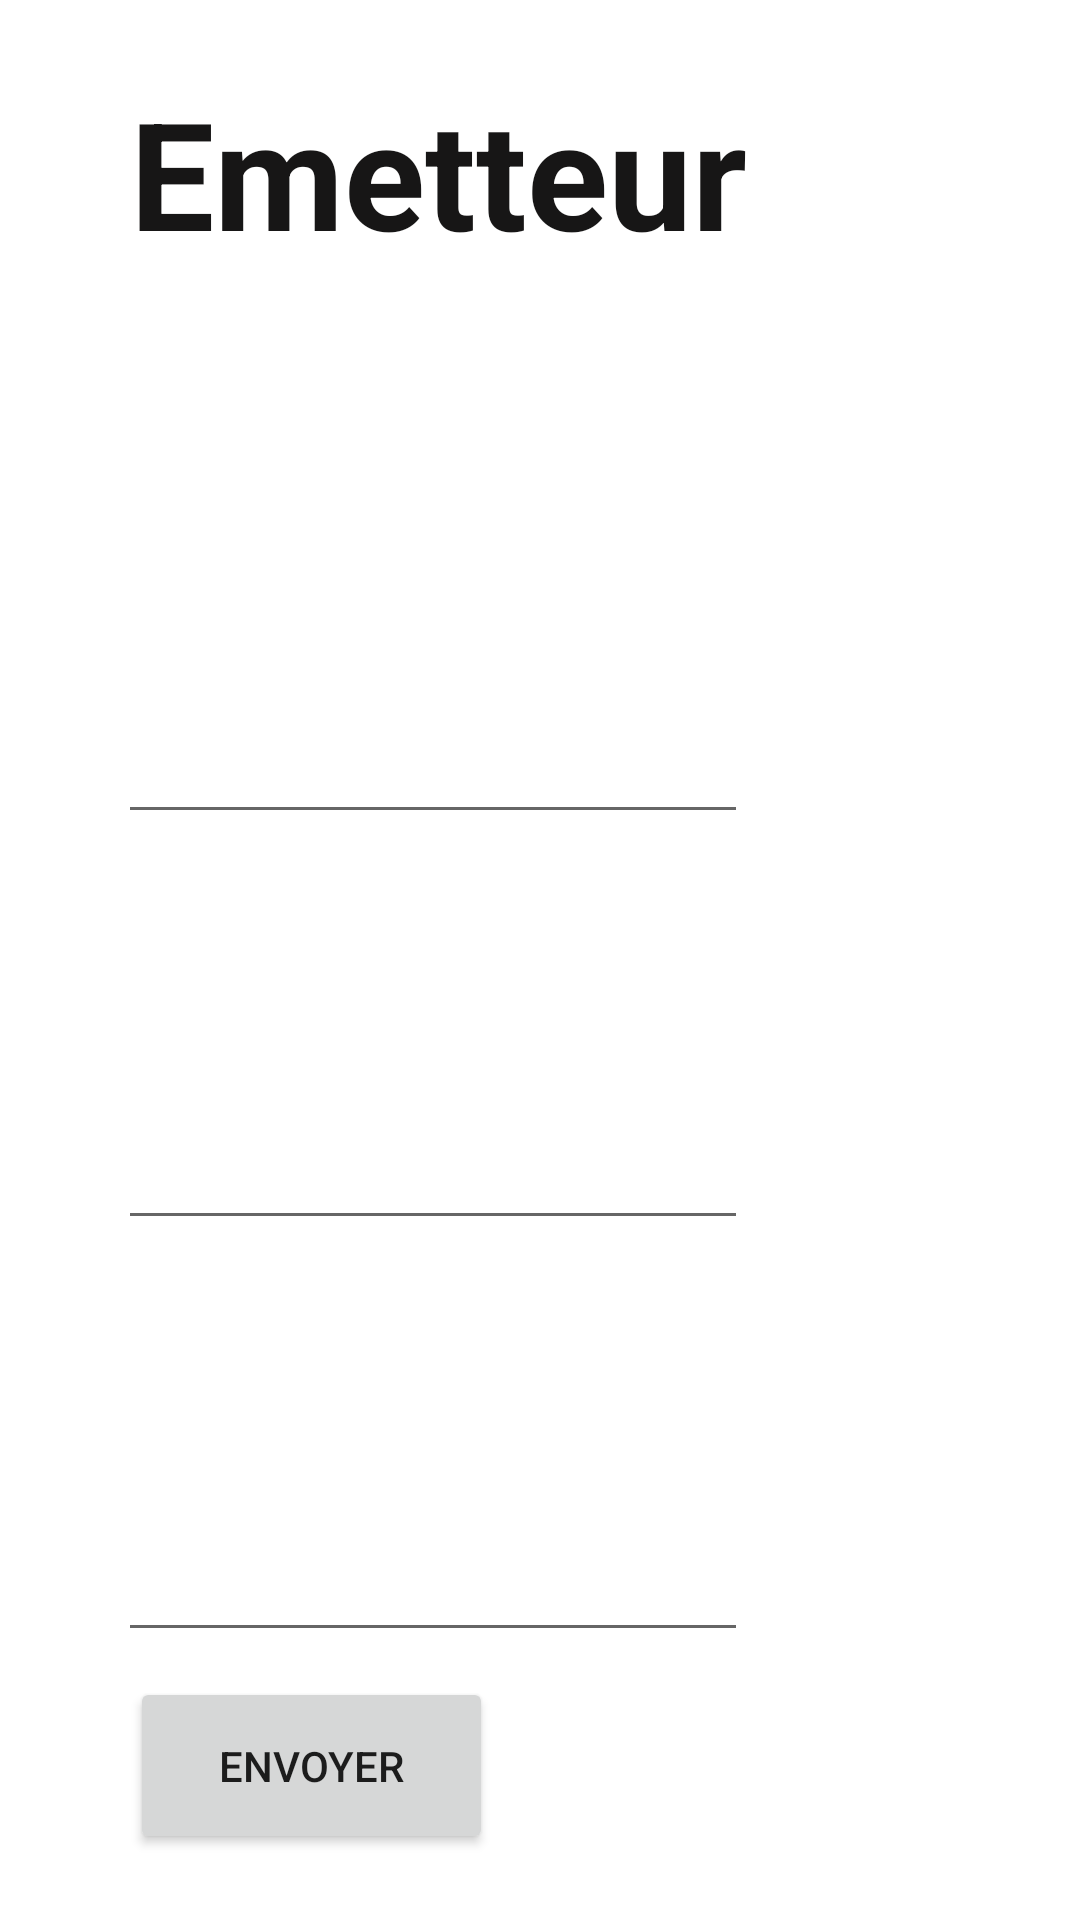

Reconstruct the res/layout file that produces this screen, plus the resources it refers to.
<!-- AndroidManifest.xml: application theme Theme.SystemeDeTransfertdArgent -->
<!-- res/layout/activity_emetteur.xml -->
<?xml version="1.0" encoding="utf-8"?>
<androidx.constraintlayout.widget.ConstraintLayout xmlns:android="http://schemas.android.com/apk/res/android"
    xmlns:app="http://schemas.android.com/apk/res-auto"
    xmlns:tools="http://schemas.android.com/tools"
    android:layout_width="match_parent"
    android:layout_height="match_parent"
    tools:context=".Emetteur">

    <TextView
        android:id="@+id/textView4"
        android:layout_width="wrap_content"
        android:layout_height="wrap_content"
        android:layout_marginTop="24dp"
        android:text="Emetteur"
        android:textAlignment="viewStart"
        android:textColor="#171616"
        android:textSize="50sp"
        android:textStyle="bold"
        app:layout_constraintEnd_toEndOf="parent"
        app:layout_constraintHorizontal_bias="0.281"
        app:layout_constraintStart_toStartOf="parent"
        app:layout_constraintTop_toTopOf="parent" />

    <Button
        android:id="@+id/button_emetteur"
        android:layout_width="121dp"
        android:layout_height="59dp"
        android:text="Envoyer"
        app:layout_constraintBottom_toBottomOf="parent"
        app:layout_constraintEnd_toEndOf="parent"
        app:layout_constraintHorizontal_bias="0.182"
        app:layout_constraintStart_toStartOf="parent"
        app:layout_constraintTop_toTopOf="@+id/editTextTextPersonName3"
        app:layout_constraintVertical_bias="0.936" />

    <EditText
        android:id="@+id/editTextTextPersonName3"
        android:layout_width="wrap_content"
        android:layout_height="wrap_content"
        android:layout_marginTop="38dp"
        android:layout_marginBottom="68dp"
        android:ems="10"
        android:inputType="textPersonName"
        app:layout_constraintBottom_toTopOf="@+id/editTextTextPersonName4"
        app:layout_constraintEnd_toEndOf="parent"
        app:layout_constraintHorizontal_bias="0.263"
        app:layout_constraintStart_toStartOf="parent"
        app:layout_constraintTop_toBottomOf="@+id/textView4"
        app:layout_constraintVertical_bias="0.807" />

    <EditText
        android:id="@+id/editTextPhone2"
        android:layout_width="wrap_content"
        android:layout_height="wrap_content"
        android:layout_marginTop="96dp"
        android:ems="10"
        android:inputType="phone"
        app:layout_constraintEnd_toEndOf="parent"
        app:layout_constraintHorizontal_bias="0.263"
        app:layout_constraintStart_toStartOf="parent"
        app:layout_constraintTop_toBottomOf="@+id/editTextTextPersonName4" />

    <EditText
        android:id="@+id/editTextTextPersonName4"
        android:layout_width="wrap_content"
        android:layout_height="wrap_content"
        android:layout_marginTop="372dp"
        android:ems="10"
        android:inputType="textPersonName"
        app:layout_constraintEnd_toEndOf="parent"
        app:layout_constraintHorizontal_bias="0.263"
        app:layout_constraintStart_toStartOf="parent"
        app:layout_constraintTop_toTopOf="parent" />

</androidx.constraintlayout.widget.ConstraintLayout>
<!-- resources referenced by this layout -->
<resources>
  <style name="Theme.SystemeDeTransfertdArgent" parent="Theme.MaterialComponents.DayNight.DarkActionBar">
          
          <item name="colorPrimary">@color/purple_500</item>
          <item name="colorPrimaryVariant">@color/purple_700</item>
          <item name="colorOnPrimary">@color/white</item>
          
          <item name="colorSecondary">@color/teal_200</item>
          <item name="colorSecondaryVariant">@color/teal_700</item>
          <item name="colorOnSecondary">@color/black</item>
          
          <item name="android:statusBarColor" tools:targetApi="l">?attr/colorPrimaryVariant</item>
          
      </style>
  <color name="purple_500">#FF6200EE</color>
  <color name="purple_700">#FF3700B3</color>
  <color name="white">#FFFFFFFF</color>
  <color name="teal_200">#FF03DAC5</color>
  <color name="teal_700">#FF018786</color>
  <color name="black">#FF000000</color>
</resources>
